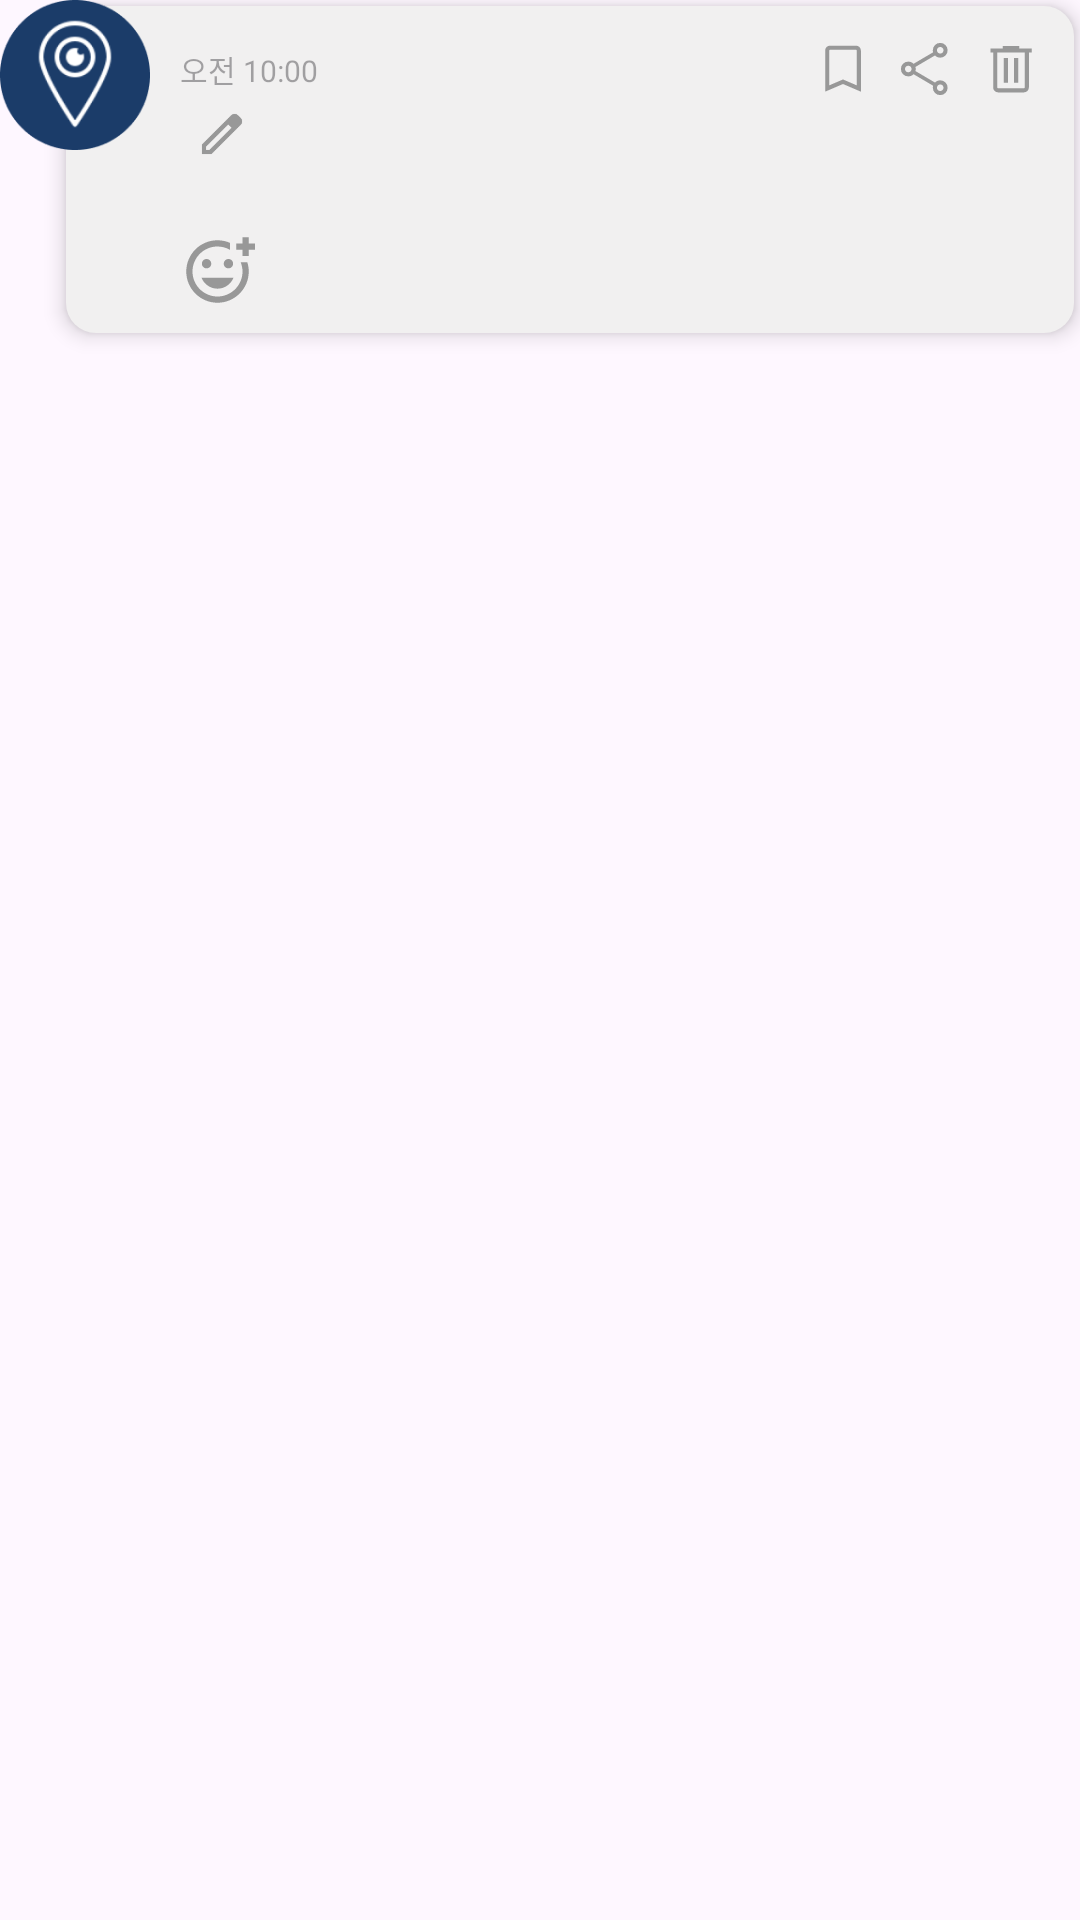

Reconstruct the res/layout file that produces this screen, plus the resources it refers to.
<!-- AndroidManifest.xml: application theme Theme.Everymoment -->
<!-- res/layout/timeline_item.xml -->
<FrameLayout xmlns:android="http://schemas.android.com/apk/res/android"
    xmlns:app="http://schemas.android.com/apk/res-auto"
    xmlns:tools="http://schemas.android.com/tools"
    android:layout_width="match_parent"
    android:layout_height="wrap_content"
    android:layout_marginBottom="10dp">

    <LinearLayout
        android:id="@+id/item"
        android:layout_width="match_parent"
        android:layout_height="wrap_content"
        android:layout_marginStart="20dp"
        android:background="@drawable/bg_card"
        android:elevation="4dp"
        android:orientation="vertical"
        android:padding="12dp"
        android:paddingStart="40dp"
        android:paddingEnd="12dp">

        <LinearLayout
            android:layout_width="match_parent"
            android:layout_height="wrap_content"
            android:orientation="horizontal">

            
            <TextView
                android:id="@+id/timeText"
                android:layout_width="wrap_content"
                android:layout_height="wrap_content"
                android:layout_gravity="center_vertical"
                android:hint="오전 10:00"
                android:textSize="10sp" />

            
            <View
                android:layout_width="0dp"
                android:layout_height="0dp"
                android:layout_weight="1" />

            
            <LinearLayout
                android:layout_width="wrap_content"
                android:layout_height="wrap_content"
                android:orientation="horizontal">

                
                <ImageView
                    android:id="@+id/bookmarkIcon"
                    android:layout_width="22dp"
                    android:layout_height="22dp"
                    android:layout_marginEnd="6dp"
                    android:src="@drawable/bookmark_26dp_5f6368_fill0_wght300_grad0_opsz24" />

                
                <ImageView
                    android:id="@+id/shareIcon"
                    android:layout_width="22dp"
                    android:layout_height="22dp"
                    android:layout_marginEnd="6dp"
                    android:src="@drawable/share_26dp_5f6368_fill0_wght300_grad0_opsz24" />

                
                <ImageView
                    android:id="@+id/deleteIcon"
                    android:layout_width="22dp"
                    android:layout_height="22dp"
                    android:src="@drawable/delete_26dp_5f6368_fill0_wght300_grad0_opsz24"
                    app:tint="@drawable/edit_button_click" />
            </LinearLayout>
        </LinearLayout>


        <LinearLayout
            android:layout_width="wrap_content"
            android:layout_height="wrap_content"
            android:orientation="horizontal">

            
            <TextView
                android:id="@+id/locationNameText"
                android:layout_width="wrap_content"
                android:layout_height="wrap_content"
                android:textColor="@color/primary_color"
                android:textSize="16sp"
                android:textStyle="bold" />

            
            <ImageView
                android:id="@+id/editIcon"
                android:layout_width="18dp"
                android:layout_height="18dp"
                android:layout_gravity="center_vertical"
                android:layout_marginStart="5dp"
                android:src="@drawable/ic_edit_location_name"
                app:tint="@drawable/edit_button_click" />
        </LinearLayout>

        
        <TextView
            android:id="@+id/addressText"
            android:layout_width="wrap_content"
            android:layout_height="wrap_content"
            android:textSize="12sp" />

        <LinearLayout
            android:layout_width="wrap_content"
            android:layout_height="wrap_content"
            android:layout_marginTop="6dp"
            android:orientation="horizontal">

            <ImageView
                android:id="@+id/addEmotion"
                android:layout_width="25dp"
                android:layout_height="25dp"
                android:layout_gravity="center_vertical"
                android:layout_marginEnd="5dp"
                android:scaleType="fitCenter"
                android:src="@drawable/outline_add_reaction_24"
                android:visibility="visible" />

            <TextView
                android:id="@+id/emotion"
                android:layout_width="25dp"
                android:layout_height="25dp"
                android:layout_marginEnd="3dp"
                android:textSize="18sp"
                android:visibility="gone" />
        </LinearLayout>

        <LinearLayout
            android:id="@+id/detailedDiaryContainer"
            android:layout_width="match_parent"
            android:layout_height="wrap_content"
            android:layout_marginTop="8dp"
            android:background="@drawable/preview_diary"
            android:orientation="horizontal"
            android:padding="10dp"
            android:visibility="gone">

            
            <ImageView
                android:id="@+id/diaryImageContent"
                android:layout_width="0dp"
                android:layout_height="80dp"
                android:layout_weight="1"
                android:adjustViewBounds="true"
                android:background="@drawable/image_background"
                android:clipToOutline="true"
                android:scaleType="centerCrop"
                android:visibility="gone"
                tools:visibility="visible" />

            
            <TextView
                android:id="@+id/diaryTextContent"
                android:layout_width="0dp"
                android:layout_height="wrap_content"
                android:layout_gravity="center_vertical"
                android:layout_marginStart="15dp"
                android:layout_weight="2"
                android:gravity="center_vertical|start"
                android:ellipsize="end"
                android:maxLines="4"
                android:visibility="gone"
                tools:visibility="visible" />
        </LinearLayout>
    </LinearLayout>

    
    <ImageView
        android:id="@+id/locationMarker"
        android:layout_width="50dp"
        android:layout_height="50dp"
        android:layout_gravity="top|start"
        android:layout_marginStart="0dp"
        android:elevation="8dp"
        android:src="@drawable/ic_marker" />
</FrameLayout>
<!-- resources referenced by this layout -->
<resources>
  <color name="primary_color">#FF1B3C69</color>
  <!-- drawable bg_card (drawable) -->
  <?xml version="1.0" encoding="utf-8"?>
  <layer-list xmlns:android="http://schemas.android.com/apk/res/android">
  
      
      <item android:left="2dp" android:top="2dp" android:right="2dp" android:bottom="4dp">
          <shape android:shape="rectangle">
              <solid android:color="#F1F0F0" /> 
              <corners android:radius="10dp" /> 
          </shape>
      </item>
  
  </layer-list>
  <!-- drawable bookmark_26dp_5f6368_fill0_wght300_grad0_opsz24 (drawable) -->
  <vector xmlns:android="http://schemas.android.com/apk/res/android" android:height="26dp" android:viewportHeight="960" android:viewportWidth="960" android:width="26dp">
        
      <path android:fillColor="#989898" android:pathData="M220,810v-597.69Q220,182 241,161q21,-21 51.31,-21h375.38Q698,140 719,161q21,21 21,51.31L740,810L480,698.46 220,810ZM280,718 L480,632 680,718v-505.69q0,-4.62 -3.85,-8.46 -3.84,-3.85 -8.46,-3.85L292.31,200q-4.62,0 -8.46,3.85 -3.85,3.84 -3.85,8.46L280,718ZM280,200h400,-400Z"/>
      
  </vector>
  <!-- drawable delete_26dp_5f6368_fill0_wght300_grad0_opsz24 (drawable) -->
  <vector xmlns:android="http://schemas.android.com/apk/res/android" android:height="26dp" android:viewportHeight="960" android:viewportWidth="960" android:width="26dp">
        
      <path android:fillColor="#5f6368" android:pathData="M292.31,820q-29.92,0 -51.12,-21.19Q220,777.61 220,747.69L220,240h-40v-60h180v-35.38h240L600,180h180v60h-40v507.69Q740,778 719,799q-21,21 -51.31,21L292.31,820ZM680,240L280,240v507.69q0,5.39 3.46,8.85t8.85,3.46h375.38q4.62,0 8.46,-3.85 3.85,-3.84 3.85,-8.46L680,240ZM376.16,680h59.99v-360h-59.99v360ZM523.85,680h59.99v-360h-59.99v360ZM280,240v520,-520Z"/>
      
  </vector>
  <!-- drawable edit_button_click (drawable) -->
  <?xml version="1.0" encoding="utf-8"?>
  <selector xmlns:android="http://schemas.android.com/apk/res/android">
      <item android:color="@color/primary_color" android:state_pressed="true" />
      <item android:color="#989898" android:state_pressed="false" />
  </selector>
  <!-- drawable image_background (drawable) -->
  <?xml version="1.0" encoding="utf-8"?>
  <shape xmlns:android="http://schemas.android.com/apk/res/android"
      android:padding="10dp"
      android:shape="rectangle" >
      <solid android:color="#DADADA" />
      <corners android:radius="10dp" />
  </shape>
  <!-- drawable outline_add_reaction_24 (drawable) -->
  <vector xmlns:android="http://schemas.android.com/apk/res/android" android:height="24dp" android:tint="#989898" android:viewportHeight="24" android:viewportWidth="24" android:width="24dp">
        
      <path android:fillColor="@android:color/white" android:pathData="M7,9.5C7,8.67 7.67,8 8.5,8S10,8.67 10,9.5c0,0.83 -0.67,1.5 -1.5,1.5S7,10.33 7,9.5zM12,17.5c2.33,0 4.31,-1.46 5.11,-3.5H6.89C7.69,16.04 9.67,17.5 12,17.5zM15.5,11c0.83,0 1.5,-0.67 1.5,-1.5C17,8.67 16.33,8 15.5,8S14,8.67 14,9.5C14,10.33 14.67,11 15.5,11zM22,1h-2v2h-2v2h2v2h2V5h2V3h-2V1zM20,12c0,4.42 -3.58,8 -8,8s-8,-3.58 -8,-8c0,-4.42 3.58,-8 8,-8c1.46,0 2.82,0.4 4,1.08V2.84C14.77,2.3 13.42,2 11.99,2C6.47,2 2,6.48 2,12c0,5.52 4.47,10 9.99,10C17.52,22 22,17.52 22,12c0,-1.05 -0.17,-2.05 -0.47,-3h-2.13C19.78,9.93 20,10.94 20,12z"/>
      
  </vector>
  <!-- drawable preview_diary (drawable) -->
  <?xml version="1.0" encoding="utf-8"?>
  <shape xmlns:android="http://schemas.android.com/apk/res/android">
  
      
      <corners android:radius="10dp" />
  
      <solid android:color="#FFFFFF"/>
  </shape>
  <style name="Theme.Everymoment" parent="Base.Theme.Everymoment" />
  <style name="Base.Theme.Everymoment" parent="Theme.Material3.DayNight.NoActionBar">
          <item name="colorPrimary">@color/primary_color</item>
          <item name="switchStyle">@style/notificationToggleStyle</item>
      </style>
  <style name="notificationToggleStyle" parent="Widget.AppCompat.CompoundButton.Switch" />
</resources>
